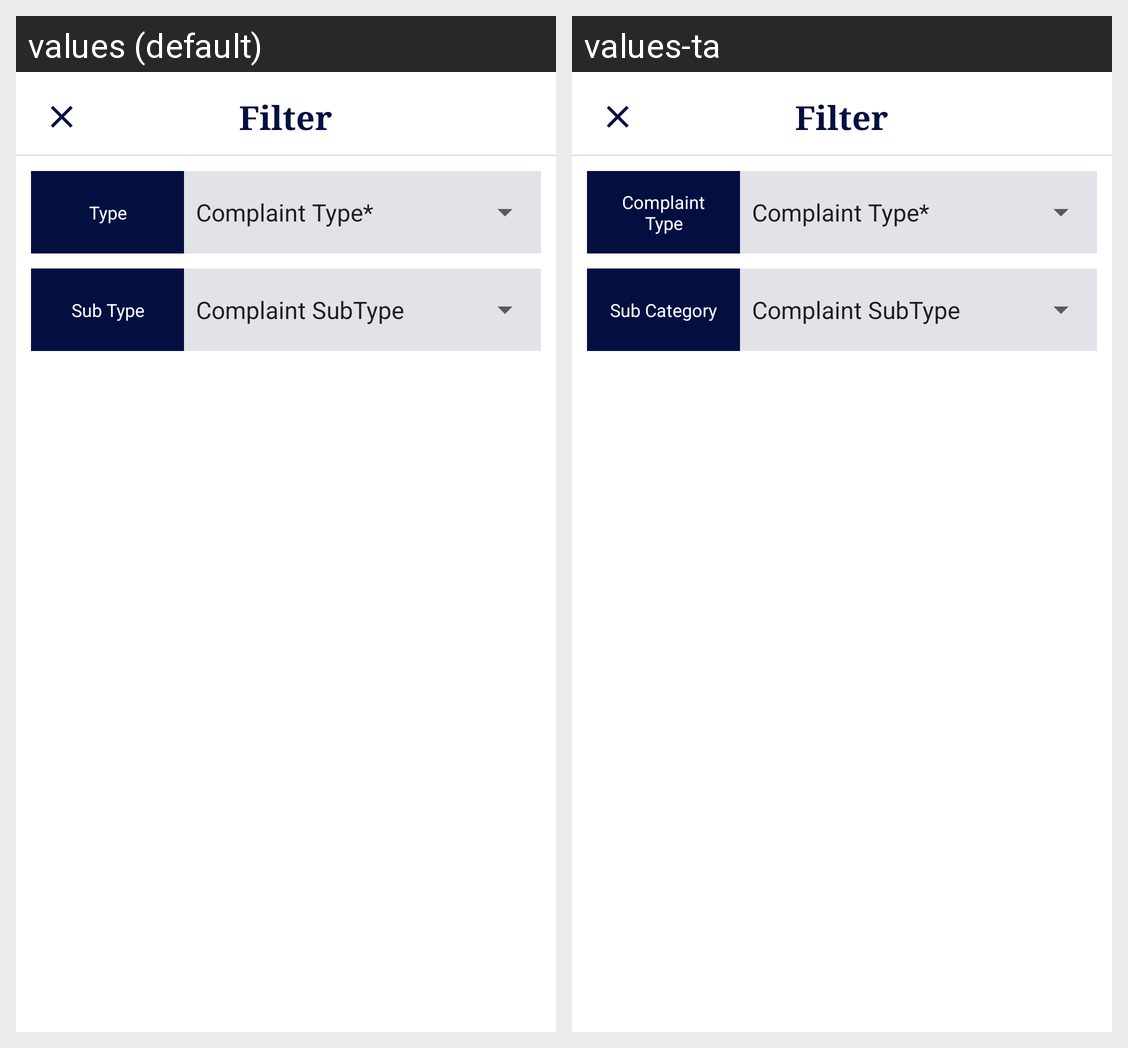

Strings drawn on this Android screen and how each of the app's shown locales translates them:
Android screen res/layout/bottom_dialog_filter_consumer_history.xml rendered under 2 locales, left to right: values (default), values-ta. Device: Nexus 5 (rendered at 1080×1920; each locale shown at half size, 540×960, under a caption strip naming it); theme AppTheme.
Strings drawn on this screen, with the default value and each locale's value (text and hints the layout hard-codes, and strings that could not be matched under every locale, appear in the picture but are not listed):

filter
  values: Filter
  values-ta: Filter

complaint_type
  values: Type
  values-ta: Complaint Type

complaint_sub_type
  values: Sub Type
  values-ta: Sub Category
